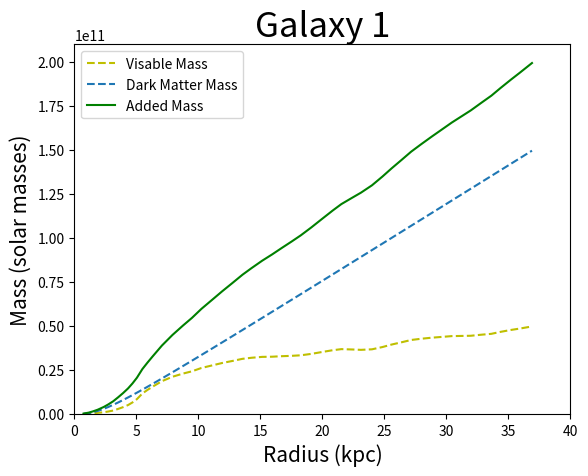

Recreate this plot in Python.
import numpy as np
import matplotlib.pyplot as plt

x = np.array([0.7329905,1.1688017,1.4849969,1.883676,2.363244,2.7228281,3.1221209,3.5220268,3.9216874,4.320857,4.6799507,5.040639,5.482584,5.8856797,6.288653,7.0568533,7.9052067,8.752579,9.478863,10.246204,11.13488,11.901854,12.749717,13.557871,14.287344,15.13901,15.950232,16.758877,17.526955,18.254711,19.10331,19.992353,20.84181,21.530594,22.420618,23.109035,23.998323,24.847658,25.576273,26.386023,27.154222,27.964094,28.813921,29.542412,30.432314,31.200884,31.968225,32.817436,33.626205,34.353104,35.20207,35.93142,36.901844])

#Measured mass (bottem curve)
y1 = np.array([123000000.00,307000000.00,497000000.00,701000000.00,1050000000.00,1450000000.00,2000000000.00,2930000000.00,3930000000.00,5110000000.00,6600000000.00,8490000000.00,11700000000.00,13700000000.00,15500000000.00,18700000000.00,21200000000.00,23000000000.00,24300000000.00,26200000000.00,27700000000.00,29000000000.00,30200000000.00,31400000000.00,32000000000.00,32500000000.00,32600000000.00,32900000000.00,33100000000.00,33400000000.00,34200000000.00,35300000000.00,36300000000.00,36900000000.00,36700000000.00,36500000000.00,36800000000.00,38100000000.00,39500000000.00,40800000000.00,42100000000.00,42800000000.00,43400000000.00,43800000000.00,44300000000.00,44400000000.00,44500000000.00,45100000000.00,45600000000.00,46700000000.00,47800000000.00,48600000000.00,49800000000.00])

#Dark Matter Mass (middle curve)
y2 = np.array([151246401.17,545705126.24,1010520326.78,1793628237.93,2977781436.79,4002400200.32,5246282694.23,6579971556.27,7981628037.88,9435783608.99,10781174782.39,12161581078.91,13885549591.43,15483724129.13,17101681943.70,20230913729.60,23739014873.37,27283541844.57,30346006572.51,33600779157.29,37389792044.85,40673489829.06,44315360896.51,47796243869.14,50944950499.47,54627913418.90,58141807543.40,61649378613.63,64984861162.32,68148289595.76,71840295226.20,75711601376.43,79413333172.37,82416675928.02,86299610830.51,89304464766.29,93187806988.49,96898309293.89,100082565701.39,103622534754.82,106981862383.58,110524396632.87,114242683446.10,117430819332.40,121326194730.10,124691155560.46,128051327940.65,131770647641.11,135313422379.70,138498019103.74,142217902704.34,145414074008.26,149667224463.42])

#Sum of Masses
y3 = np.array([274246401.17,852705126.24,1507520326.78,2494628237.93,4027781436.79,5452400200.32,7246282694.23,9509971556.27,11911628037.88,14545783608.99,17381174782.39,20651581078.91,25585549591.43,29183724129.13,32601681943.70,38930913729.60,44939014873.37,50283541844.57,54646006572.51,59800779157.29,65089792044.85,69673489829.06,74515360896.51,79196243869.14,82944950499.47,87127913418.90,90741807543.40,94549378613.63,98084861162.32,101548289595.76,106040295226.20,111011601376.43,115713333172.37,119316675928.02,122999610830.51,125804464766.29,129987806988.49,134998309293.89,139582565701.39,144422534754.82,149081862383.58,153324396632.87,157642683446.10,161230819332.40,165626194730.10,169091155560.46,172551327940.65,176870647641.11,180913422379.70,185198019103.74,190017902704.34,194014074008.26,199467224463.42])

plt.plot(x,y1,'y--')
plt.plot(x,y2,'--')
plt.plot(x,y3, 'g')

plt.title('Galaxy 1', fontsize=25)
plt.xlabel('Radius (kpc)',fontsize=15)
plt.ylabel('Mass (solar masses)', fontsize=15)
plt.axis([0,40,0,210000000000])
plt.legend(['Visable Mass','Dark Matter Mass','Added Mass '])
plt.show()